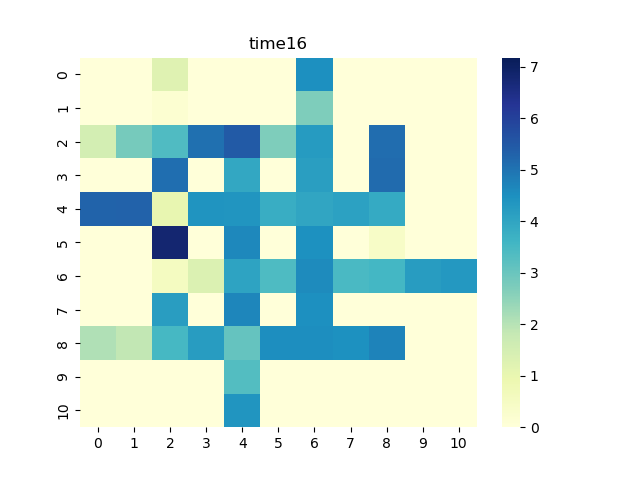

Values plotted in this chart, from the file beside it:
0, 1, 2, 3, 4, 5, 6, 7, 8, 9, 10
0.0, 0.0, 1.258, 0.0, 0.0, 0.0, 4.494, 0.0, 0.0, 0.0, 0.0
0.0, 0.0, 0.187, 0.0, 0.0, 0.0, 2.693, 0.0, 0.0, 0.0, 0.0
1.542, 2.821, 3.386, 5.075, 5.446, 2.695, 4.238, 0.0, 5.12, 0.0, 0.0
0.0, 0.0, 5.101, 0.0, 3.941, 0.0, 4.16, 0.0, 5.139, 0.0, 0.0
5.292, 5.32, 1.019, 4.415, 4.4, 3.793, 3.989, 4.117, 3.881, 0.0, 0.0
0.0, 0.0, 6.804, 0.0, 4.629, 0.0, 4.483, 0.0, 0.4132, 0.0, 0.0
0.0, 0.0, 0.5513, 1.32, 4.045, 3.397, 4.594, 3.461, 3.561, 4.218, 4.296
0.0, 0.0, 4.186, 0.0, 4.68, 0.0, 4.503, 0.0, 0.0, 0.0, 0.0
2.086, 1.875, 3.518, 4.209, 3.08, 4.529, 4.518, 4.471, 4.715, 0.0, 0.0
0.0, 0.0, 0.0, 0.0, 3.312, 0.0, 0.0, 0.0, 0.0, 0.0, 0.0
0.0, 0.0, 0.0, 0.0, 4.402, 0.0, 0.0, 0.0, 0.0, 0.0, 0.0
